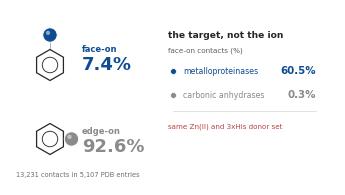

Here is the Python script that generated this plot:
#!/usr/bin/env python3
"""Graphical table of contents (TOC) for the JCIM submission.

ACS specification: 3.25 in x 1.75 in (8.25 cm x 4.45 cm), >= 300 dpi,
self-contained image, minimal wording. Palette follows the manuscript
figures (face-on blue, edge-on grey, red accent).
"""
from __future__ import annotations

import math
from pathlib import Path

import matplotlib

matplotlib.use("Agg")
import matplotlib.pyplot as plt  # noqa: E402
from matplotlib.patches import Circle, Polygon  # noqa: E402

ROOT = Path(r"E:\agent\protein\pdb-metal-pi")
OUT = ROOT / "paper" / "figures"
OUT.mkdir(parents=True, exist_ok=True)

W, H = 3.25, 1.75
FACE = "#0F4D92"
EDGE_DARK = "#8A8A8A"
ACCENT = "#B64342"
INK = "#272727"
GREY = "#5F5F5F"

plt.rcParams.update({
    "font.family": "sans-serif",
    "font.sans-serif": ["Arial", "Helvetica", "DejaVu Sans"],
    "figure.dpi": 600,
    "savefig.dpi": 600,
})

fig = plt.figure(figsize=(W, H))
ax = fig.add_axes([0, 0, 1, 1])
ax.set_xlim(0, W)
ax.set_ylim(0, H)
ax.set_aspect("equal")
ax.axis("off")


def ring(cx, cy, r, color=INK, lw=0.9):
    pts = [(cx + r * math.cos(math.radians(60 * k + 30)),
            cy + r * math.sin(math.radians(60 * k + 30))) for k in range(6)]
    ax.add_patch(Polygon(pts, closed=True, fill=True, facecolor="white",
                         edgecolor=color, linewidth=lw, zorder=3))
    ax.add_patch(Circle((cx, cy), r * 0.50, fill=False, edgecolor=color,
                        linewidth=lw * 0.7, zorder=4))


def ion(cx, cy, r, color, z=5):
    ax.add_patch(Circle((cx, cy), r, facecolor=color, edgecolor="white",
                        linewidth=0.7, zorder=z))
    ax.add_patch(Circle((cx - r * 0.28, cy + r * 0.30), r * 0.30,
                        facecolor="white", edgecolor="none", alpha=0.5,
                        zorder=z + 1))


# ------------------------------------------------------------- panel A: icons
ring(0.40, 1.20, 0.155)
ax.plot([0.40, 0.40], [1.36, 1.45], color=FACE, lw=0.55, ls=(0, (1.3, 1.3)),
        zorder=2)
ion(0.40, 1.50, 0.072, FACE)

ring(0.40, 0.46, 0.155)
ion(0.615, 0.46, 0.072, EDGE_DARK)

ax.text(0.72, 1.36, "face-on", fontsize=6.0, color=FACE, fontweight="bold",
        va="center", ha="left")
ax.text(0.72, 1.20, "7.4%", fontsize=13.0, color=FACE, fontweight="bold",
        va="center", ha="left")

ax.text(0.72, 0.54, "edge-on", fontsize=6.0, color=EDGE_DARK,
        fontweight="bold", va="center", ha="left")
ax.text(0.72, 0.38, "92.6%", fontsize=13.0, color=EDGE_DARK,
        fontweight="bold", va="center", ha="left")

# -------------------------------------------------- panel B: target contrast
ax.text(1.58, 1.50, "the target, not the ion", fontsize=6.6, color=INK,
        fontweight="bold", va="center", ha="left")
ax.text(1.58, 1.34, "face-on contacts (%)", fontsize=5.2, color=GREY,
        va="center", ha="left")

rows = [("metalloproteinases", "60.5%", FACE, 1.14),
        ("carbonic anhydrases", "0.3%", EDGE_DARK, 0.90)]
for name, val, color, y in rows:
    ax.scatter([1.63], [y], s=18, color=color, zorder=6, edgecolor="white",
               linewidth=0.5)
    ax.text(1.73, y, name, fontsize=5.6, color=color, va="center", ha="left")
    ax.text(3.06, y, val, fontsize=7.4, color=color, fontweight="bold",
            va="center", ha="right")

ax.plot([1.63, 3.06], [0.74, 0.74], color="#D6D6D6", lw=0.5, zorder=1)
ax.text(1.58, 0.58, "same Zn(II) and 3xHis donor set", fontsize=5.1,
        color=ACCENT, va="center", ha="left")

# ------------------------------------------------------------------- footer
ax.text(0.06, 0.10, "13,231 contacts in 5,107 PDB entries", fontsize=4.8,
        color="#6E6E6E", ha="left", va="center")

fig.savefig(OUT / "toc_graphic.png", dpi=600, facecolor="white")
fig.savefig(OUT / "toc_graphic.pdf", facecolor="white")
fig.savefig(OUT / "toc_graphic.svg", facecolor="white")
plt.close(fig)
print("TOC ->", OUT / "toc_graphic.png")
